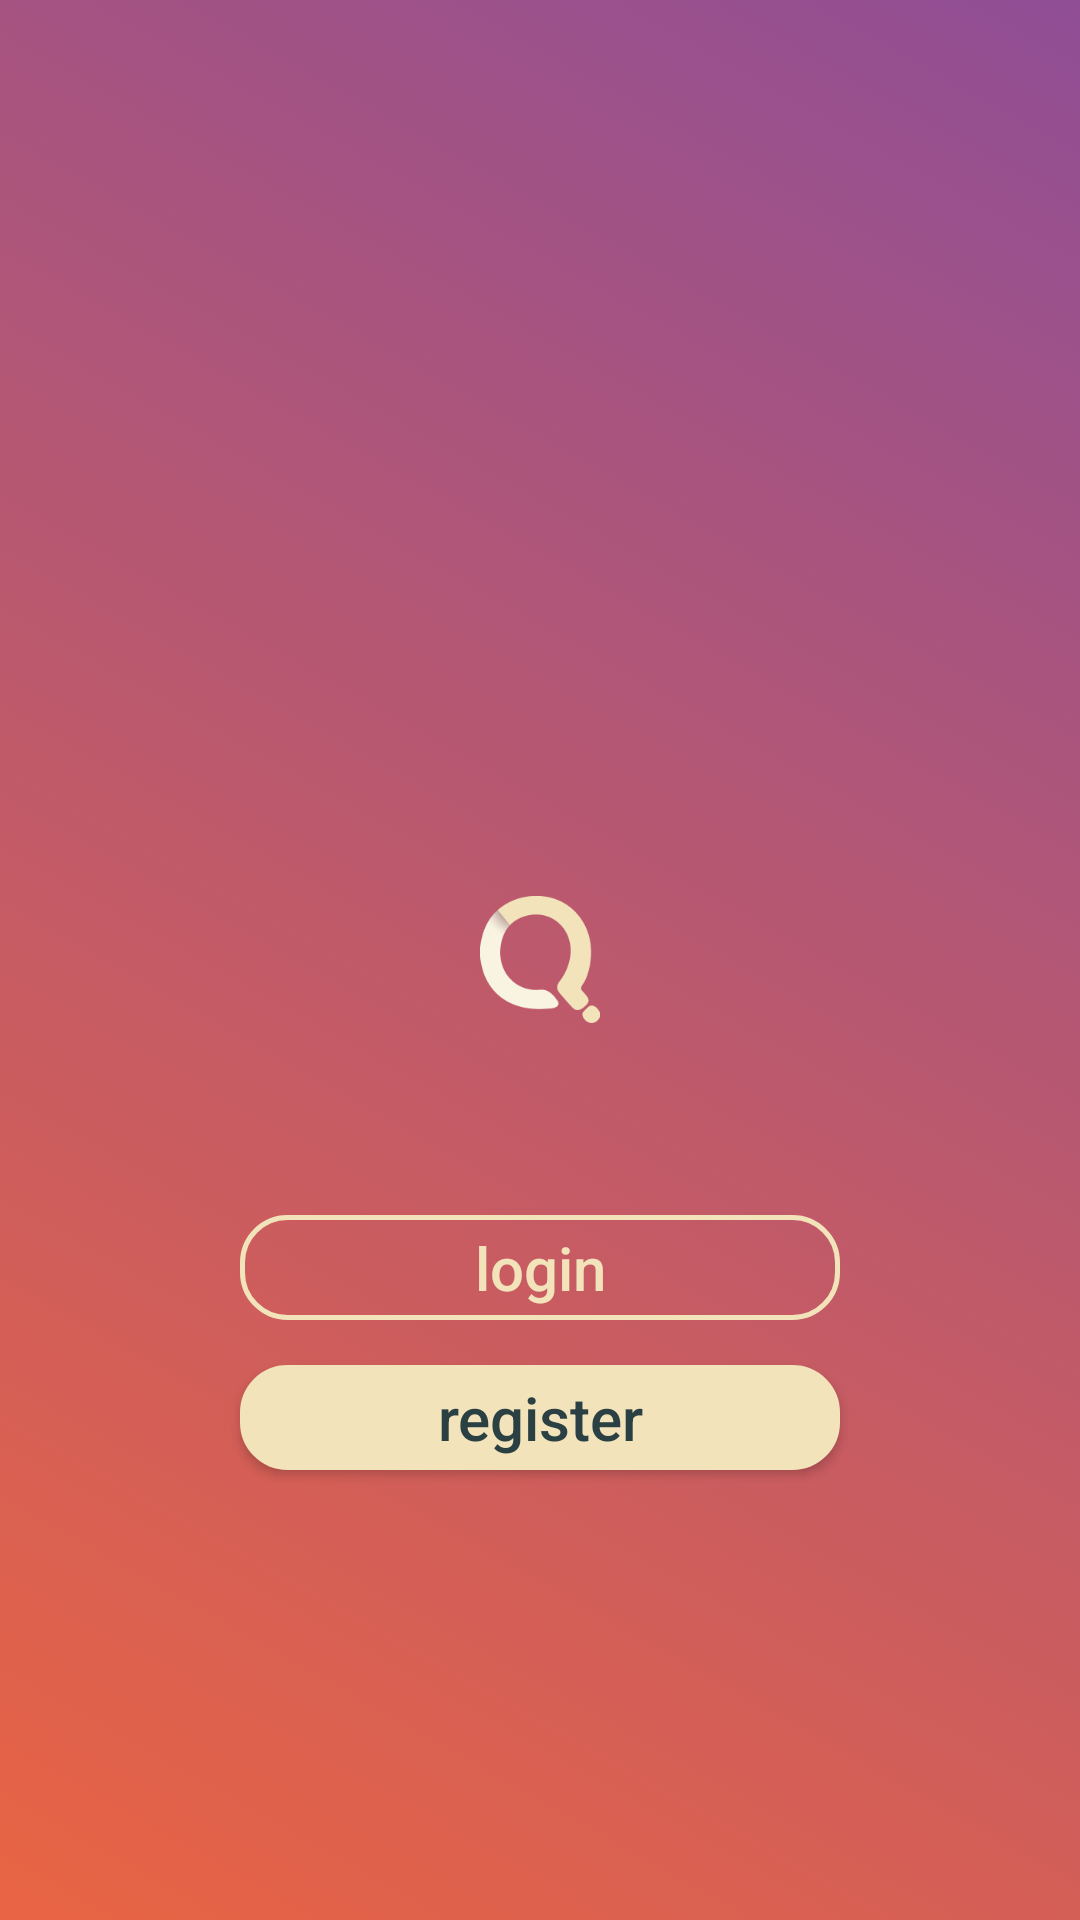

This screen was rendered from an Android layout file. Write that file and the resources it references.
<!-- AndroidManifest.xml: application theme AppTheme -->
<!-- res/layout/activity_start.xml -->
<?xml version="1.0" encoding="utf-8"?>
<RelativeLayout xmlns:android="http://schemas.android.com/apk/res/android"
    xmlns:app="http://schemas.android.com/apk/res-auto"
    xmlns:tools="http://schemas.android.com/tools"
    android:layout_width="match_parent"
    android:layout_height="match_parent"
    android:id="@+id/start_layout"
    tools:context=".Online.StartActivity"
    android:background="@drawable/start_gradient_list_2">

    <ImageView
        android:id="@+id/logo_temp"
        android:layout_width="wrap_content"
        android:layout_height="wrap_content"
        android:layout_centerInParent="true"
        android:layout_marginLeft="300dp"
        android:padding="10dp"
        android:adjustViewBounds="true"
        android:scaleType="fitCenter"
        android:src="@drawable/quizzy_logo_nobg_s" />

    <Button
        android:id = "@+id/btnLogin"
        android:layout_width="200dp"
        android:layout_height="35dp"
        android:layout_alignParentBottom="true"
        android:layout_marginBottom="200dp"
        android:layout_centerHorizontal="true"
        android:text="@string/btnLogin"
        android:textSize="20sp"
        android:onClick="btnLogin_clicked"
        style="@style/quizzy_button"/>

    <Button
        android:id = "@+id/btnRegister"
        android:layout_width="200dp"
        android:layout_height="35dp"
        android:layout_alignParentBottom="true"
        android:layout_marginBottom="150dp"
        android:layout_centerHorizontal="true"
        android:text="@string/btnRegister"
        android:textColor="@color/colorPrimaryDark"
        android:textSize="20sp"
        android:onClick="btnRegister_clicked"
        style="@style/quizzy_button_w_bg"/>

</RelativeLayout>
<!-- resources referenced by this layout -->
<resources>
  <color name="colorPrimaryDark">#2B4043</color>
  <!-- drawable start_gradient_list_2 (drawable-v24) -->
  <?xml version="1.0" encoding="utf-8"?>
  <animation-list xmlns:android="http://schemas.android.com/apk/res/android">
      <item android:drawable="@drawable/start_gradient_4"
          android:duration="2000"/>
      <item android:drawable="@drawable/start_gradient_5"
          android:duration="2000"/>
      <item android:drawable="@drawable/start_gradient_6"
          android:duration="2000"/>
  </animation-list>
  <string name="btnLogin">login</string>
  <string name="btnRegister">register</string>
  <style name="quizzy_button">
          <item name="android:layout_height">wrap_content</item>
          <item name="android:layout_width">wrap_content</item>
          <item name="android:textColor">@color/colorAccent</item>
          <item name="android:minWidth">100dp</item>
          <item name="android:minHeight">30dp</item>
          <item name="android:padding">2dp</item>
          <item name="android:background">@drawable/app_button_border</item>
          <item name="android:textAllCaps">false</item>
      </style>
  <style name="AppTheme" parent="Theme.AppCompat.Light.DarkActionBar">
          
          <item name="colorPrimary">@color/colorPrimary</item>
          <item name="colorPrimaryDark">@color/colorPrimaryDark</item>
          <item name="colorAccent">@color/colorAccent</item>
          <item name="android:windowContentTransitions">true</item>
          <item name="android:windowAnimationStyle">@style/AppTheme.WindowTransition</item>
          <item name="android:windowActivityTransitions">true</item>
      </style>
  <!-- drawable start_gradient_4 (drawable) -->
  <?xml version="1.0" encoding="utf-8"?>
  <shape xmlns:android="http://schemas.android.com/apk/res/android">
      <gradient
          android:angle="225"
          android:endColor="#e96443"
          android:startColor="#904e95" />
  </shape>
  <!-- drawable start_gradient_5 (drawable) -->
  <?xml version="1.0" encoding="utf-8"?>
  <shape xmlns:android="http://schemas.android.com/apk/res/android">
      <gradient
          android:angle="135"
          android:endColor="#6a3093"
          android:startColor="#F29492"/>
  </shape>
  <!-- drawable start_gradient_6 (drawable) -->
  <?xml version="1.0" encoding="utf-8"?>
  <shape xmlns:android="http://schemas.android.com/apk/res/android">
      <gradient
          android:angle="45"
          android:endColor="#42275a"
          android:startColor="#734b6d" />
  </shape>
  <color name="colorAccent">#f2e3bb</color>
  <!-- drawable app_button_border (drawable) -->
  <?xml version="1.0" encoding="utf-8"?>
  <shape xmlns:android="http://schemas.android.com/apk/res/android"
  android:shape="rectangle">
  <corners android:radius="15dp" />
  <stroke android:width="5px" android:color="@color/colorAccent" />
  <solid android:color="@android:color/transparent"/>
  <padding
      android:bottom="20dp"
      android:top="20dp"
      android:left="35dp"
      android:right="35dp"/>
  </shape>
  <!-- drawable app_button_border_w_bg (drawable) -->
  <?xml version="1.0" encoding="utf-8"?>
  <shape xmlns:android="http://schemas.android.com/apk/res/android"
      android:shape="rectangle">
      <corners android:radius="15dp" />
      <stroke android:width="5px" android:color="@color/colorAccent" />
      <solid android:color="@color/colorAccent"/>
      <padding
          android:bottom="20dp"
          android:top="20dp"
          android:left="35dp"
          android:right="35dp"/>
  </shape>
  <color name="colorPrimary">#527B80</color>
  <style name="AppTheme.WindowTransition">
          <item name="android:windowEnterAnimation">@android:anim/fade_in</item>
          <item name="android:windowExitAnimation">@android:anim/fade_out</item>
      </style>
</resources>
